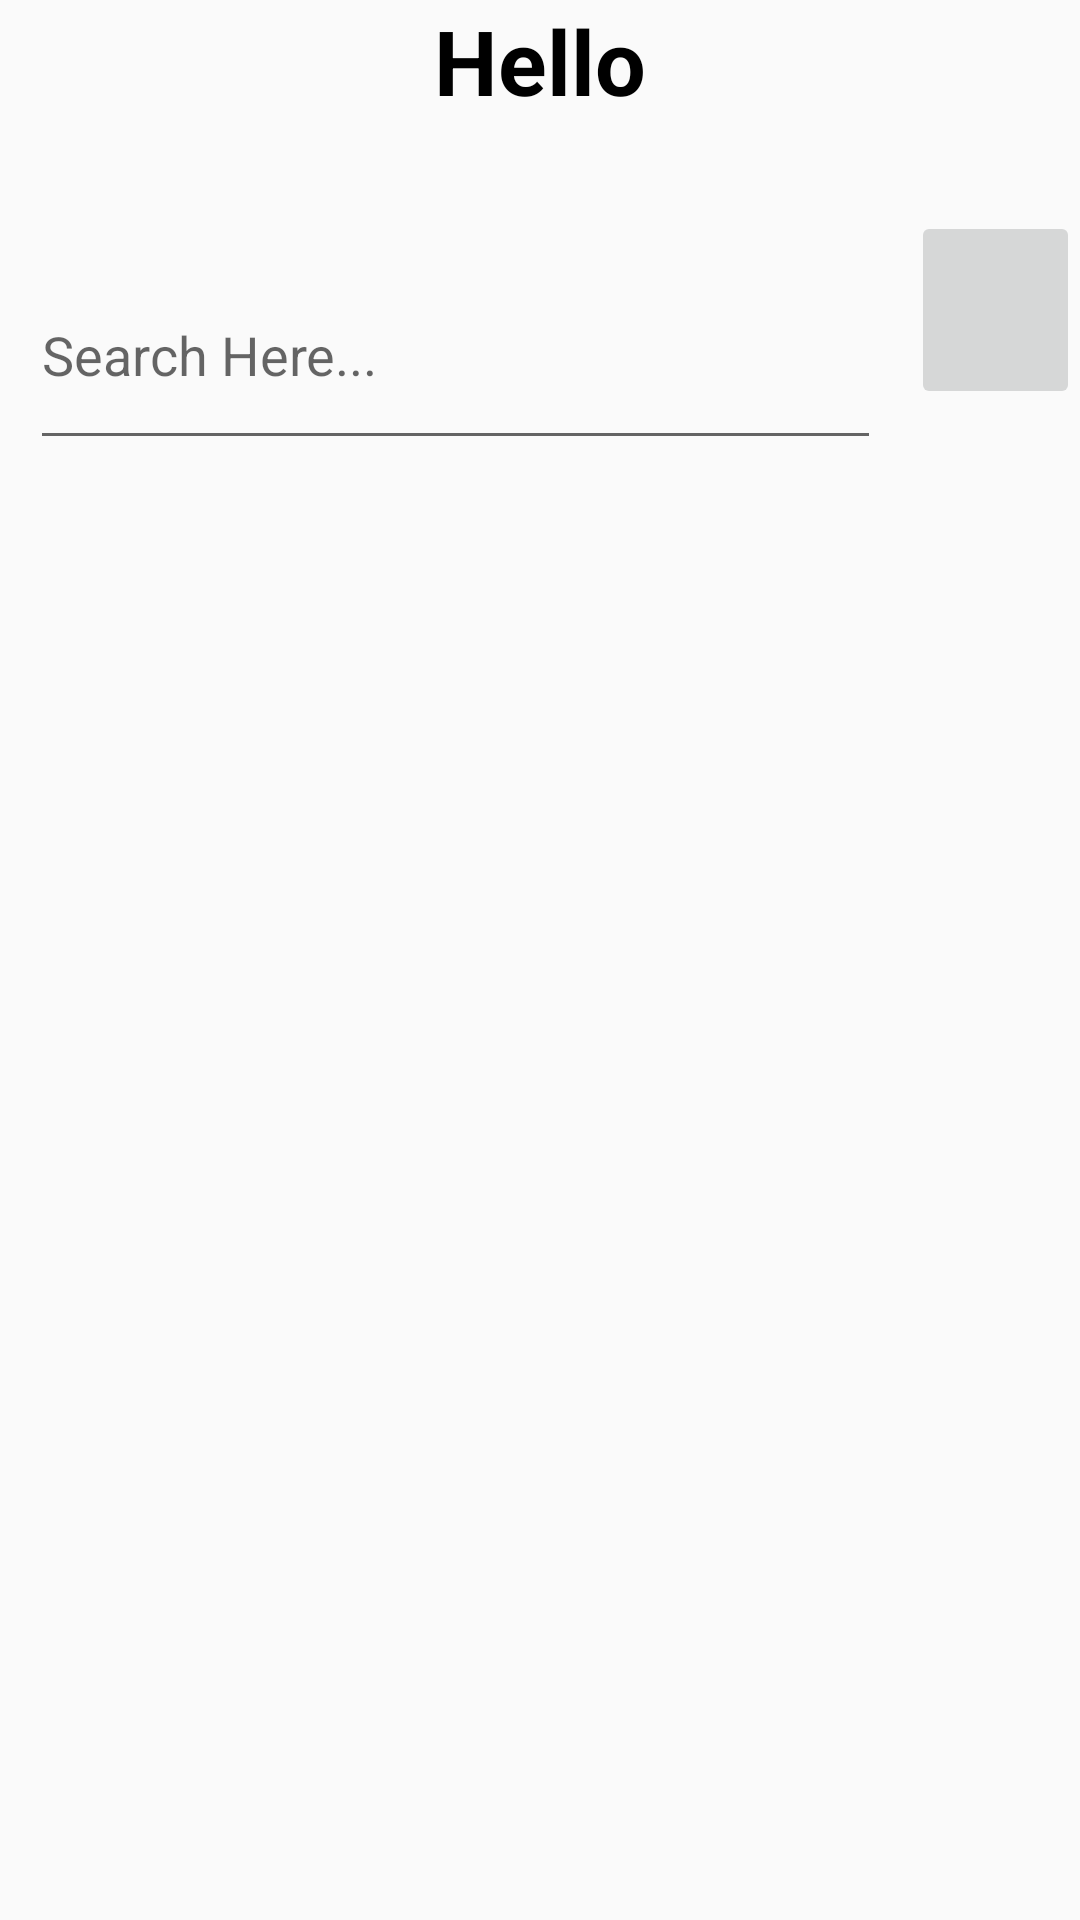

Here is an Android app screen rendered from its layout file. Give the layout XML and the strings, colors and styles it references.
<!-- AndroidManifest.xml: application theme AppTheme -->
<!-- res/layout/activity_user.xml -->
<?xml version="1.0" encoding="utf-8"?>
<LinearLayout xmlns:android="http://schemas.android.com/apk/res/android"
    xmlns:app="http://schemas.android.com/apk/res-auto"
    xmlns:tools="http://schemas.android.com/tools"
    android:layout_width="match_parent"
    android:layout_height="match_parent"
    android:orientation="vertical"
    tools:context=".UserActivity">

    <LinearLayout
        android:layout_width="match_parent"
        android:layout_height="wrap_content"
        android:orientation="vertical">

        <TextView
            android:layout_width="wrap_content"
            android:layout_height="wrap_content"
            android:layout_gravity="center"
            android:id="@+id/text"
            android:textColor="@android:color/black"
            android:text="Hello"
            android:textSize="30dp"
            android:textStyle="bold"
            android:layout_marginBottom="20dp" />

    </LinearLayout>

    <LinearLayout
        android:layout_width="match_parent"
        android:layout_height="wrap_content"
        android:layout_marginTop="10dp"
        android:orientation="horizontal">

        <EditText
            android:id="@+id/search_bar"
            android:layout_width="348dp"
            android:layout_height="73dp"
            android:layout_margin="10dp"
            android:layout_weight="1"
            android:hint="Search Here..."/>

        <ImageButton
            android:id="@+id/btn_search"
            android:layout_width="121dp"
            android:layout_height="66dp"
            android:layout_weight="1"
            android:src="@drawable/ic_search5" />
    </LinearLayout>
    <ListView
        android:layout_width="match_parent"
        android:layout_height="130dp"
        android:id="@+id/listV"
        />


</LinearLayout>
<!-- resources referenced by this layout -->
<resources>
  <style name="AppTheme" parent="Theme.AppCompat.Light.DarkActionBar">
          
          <item name="colorPrimary">@color/colorPrimary</item>
          <item name="colorPrimaryDark">@color/colorPrimaryDark</item>
          <item name="colorAccent">@color/colorAccent</item>
      </style>
  <color name="colorPrimary">#000000</color>
  <color name="colorPrimaryDark">#000000</color>
  <color name="colorAccent">#00A5FF</color>
</resources>
